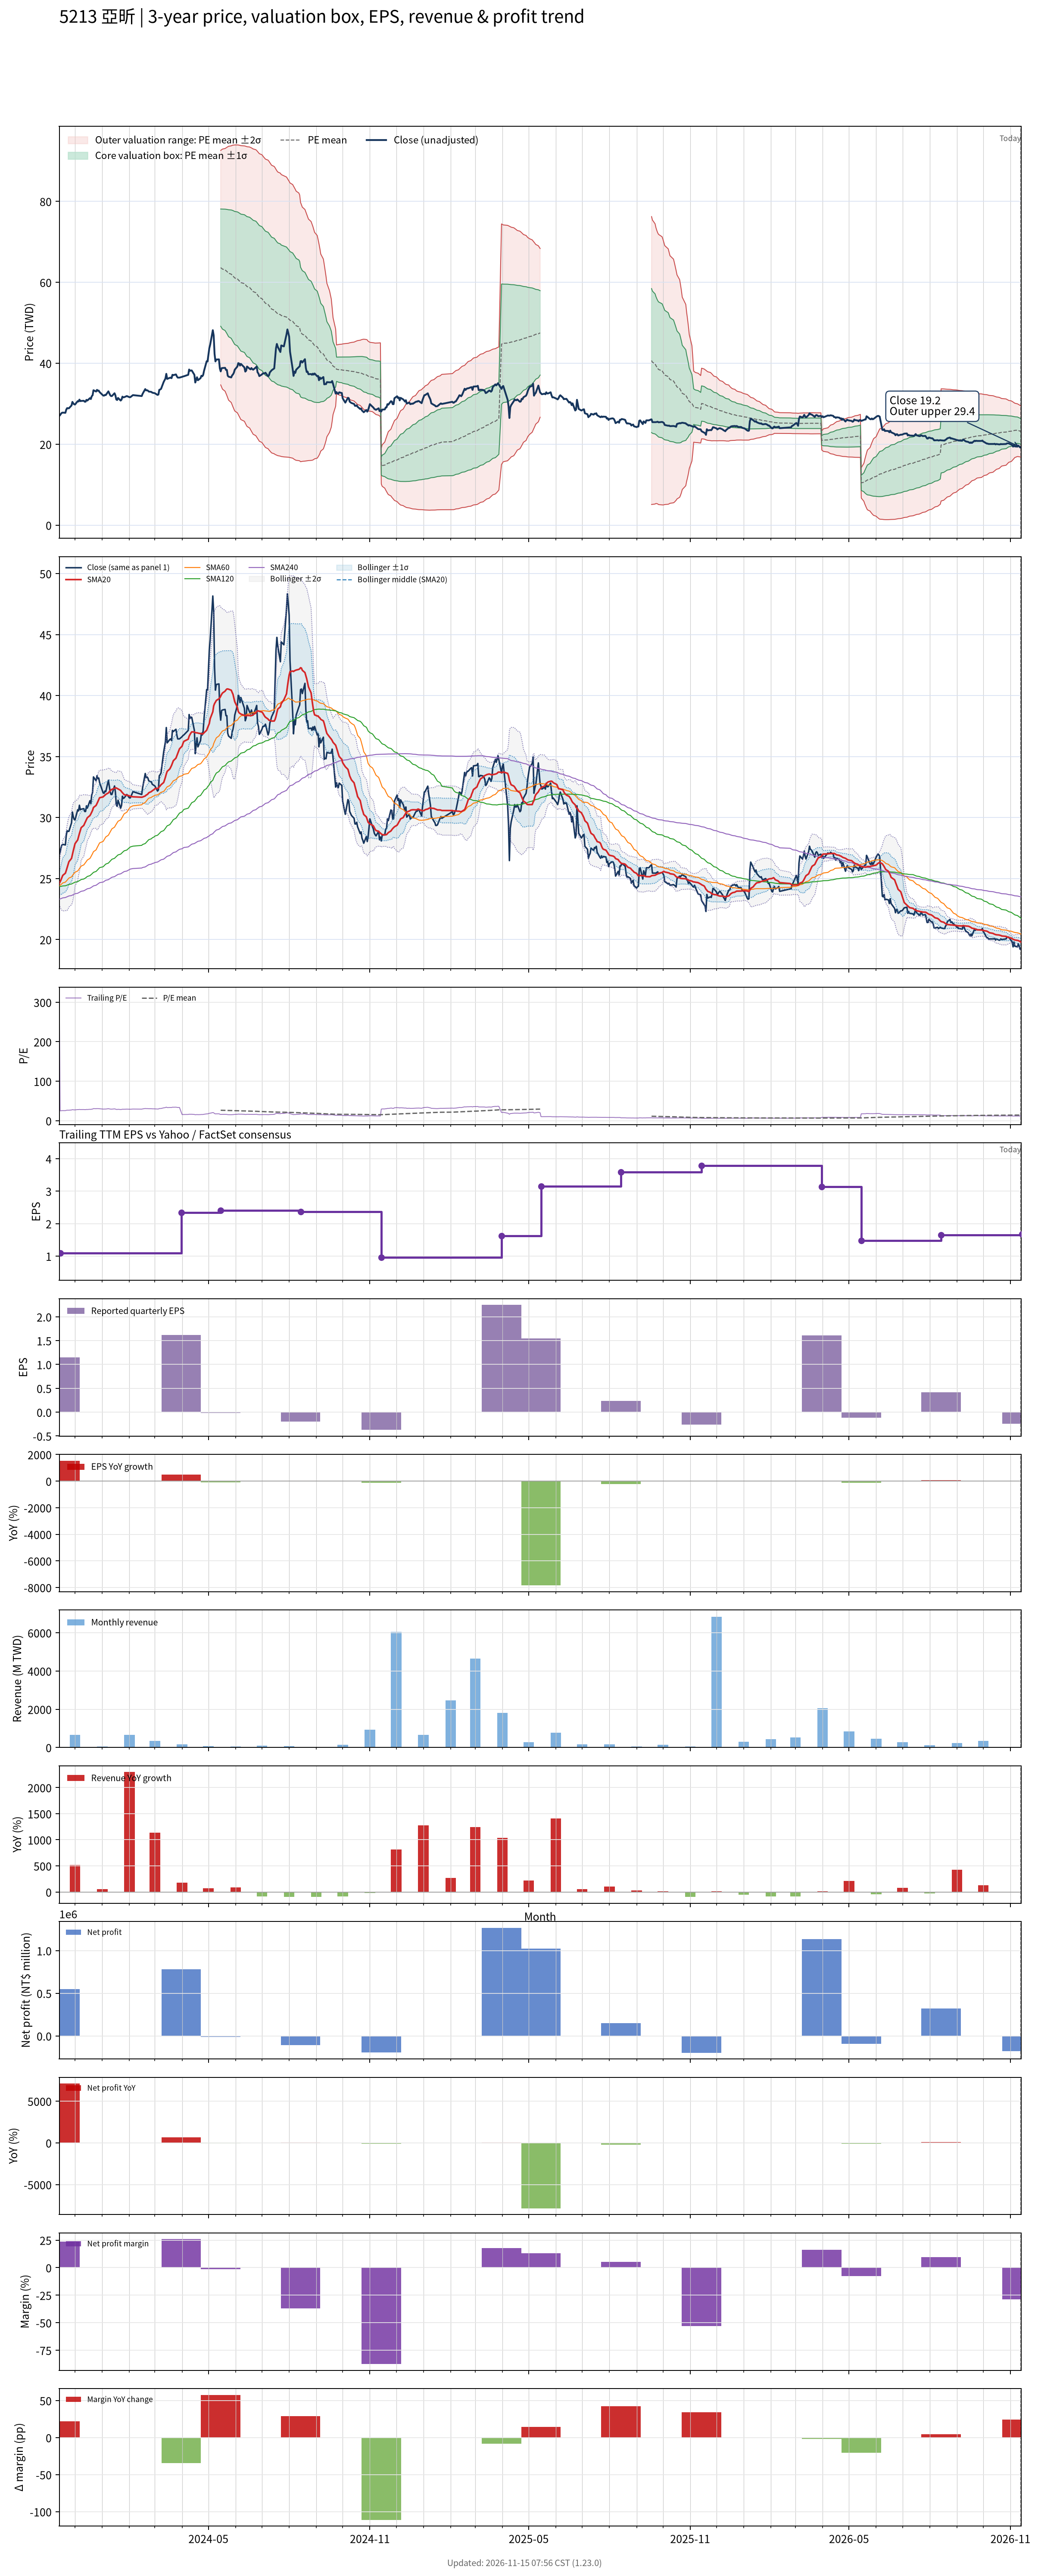

Values plotted in this chart, from the file beside it:
# chart-version: skill-stock-dynamic-val…
date, close, available_date, period_end, eps, ttm_eps, pe, pe_mean, pe_std, price_m2, price_m1, price_mean, price_p1, price_p2, forward_eps, forward_pe, forward_pe_mean, forward_pe_std, forward_price_m2, forward_price_m1, forward_price_mean, forward_price_p1, forward_price_p2, sma20
2023-11-13, 26.96, 2023-08-14, 2023-06-30, -0.16, 0.08368, 322.2, , , , , , , , , , , , , , , , , 24.59
2023-11-14, 27.2, 2023-11-14, 2023-09-30, 1.15, 1.088, 25, , , , , , , , , , , , , , , , , 24.73
2023-11-15, 27.52, 2023-11-14, 2023-09-30, 1.15, 1.088, 25.3, , , , , , , , , , , , , , , , , 24.9
2023-11-16, 27.75, 2023-11-14, 2023-09-30, 1.15, 1.088, 25.51, , , , , , , , , , , , , , , , , 25.08
2023-11-17, 27.8, 2023-11-14, 2023-09-30, 1.15, 1.088, 25.56, , , , , , , , , , , , , , , , , 25.26
2023-11-20, 27.75, 2023-11-14, 2023-09-30, 1.15, 1.088, 25.51, , , , , , , , , , , , , , , , , 25.44
2023-11-21, 28.54, 2023-11-14, 2023-09-30, 1.15, 1.088, 26.24, , , , , , , , , , , , , , , , , 25.66
2023-11-22, 28.92, 2023-11-14, 2023-09-30, 1.15, 1.088, 26.58, , , , , , , , , , , , , , , , , 25.9
2023-11-23, 28.87, 2023-11-14, 2023-09-30, 1.15, 1.088, 26.54, , , , , , , , , , , , , , , , , 26.14
2023-11-24, 28.87, 2023-11-14, 2023-09-30, 1.15, 1.088, 26.54, , , , , , , , , , , , , , , , , 26.38
2023-11-27, 29.57, 2023-11-14, 2023-09-30, 1.15, 1.088, 27.18, , , , , , , , , , , , , , , , , 26.65
2023-11-28, 30.45, 2023-11-14, 2023-09-30, 1.15, 1.088, 27.99, , , , , , , , , , , , , , , , , 26.98
2023-11-29, 30.08, 2023-11-14, 2023-09-30, 1.15, 1.088, 27.65, , , , , , , , , , , , , , , , , 27.28
2023-11-30, 29.85, 2023-11-14, 2023-09-30, 1.15, 1.088, 27.44, , , , , , , , , , , , , , , , , 27.58
2023-12-01, 29.8, 2023-11-14, 2023-09-30, 1.15, 1.088, 27.39, , , , , , , , , , , , , , , , , 27.86
2023-12-04, 30.64, 2023-11-14, 2023-09-30, 1.15, 1.088, 28.16, , , , , , , , , , , , , , , , , 28.16
2023-12-05, 30.54, 2023-11-14, 2023-09-30, 1.15, 1.088, 28.08, , , , , , , , , , , , , , , , , 28.43
2023-12-06, 31.01, 2023-11-14, 2023-09-30, 1.15, 1.088, 28.5, , , , , , , , , , , , , , , , , 28.69
2023-12-07, 30.64, 2023-11-14, 2023-09-30, 1.15, 1.088, 28.16, , , , , , , , , , , , , , , , , 28.93
2023-12-08, 30.68, 2023-11-14, 2023-09-30, 1.15, 1.088, 28.21, , , , , , , , , , , , , , , , , 29.17
2023-12-11, 30.73, 2023-11-14, 2023-09-30, 1.15, 1.088, 28.25, , , , , , , , , , , , , , , , , 29.36
2023-12-12, 30.5, 2023-11-14, 2023-09-30, 1.15, 1.088, 28.03, , , , , , , , , , , , , , , , , 29.53
2023-12-13, 30.5, 2023-11-14, 2023-09-30, 1.15, 1.088, 28.03, , , , , , , , , , , , , , , , , 29.67
2023-12-14, 30.96, 2023-11-14, 2023-09-30, 1.15, 1.088, 28.46, , , , , , , , , , , , , , , , , 29.83
2023-12-15, 30.78, 2023-11-14, 2023-09-30, 1.15, 1.088, 28.29, , , , , , , , , , , , , , , , , 29.98
2023-12-18, 31.38, 2023-11-14, 2023-09-30, 1.15, 1.088, 28.85, , , , , , , , , , , , , , , , , 30.16
2023-12-19, 31.15, 2023-11-14, 2023-09-30, 1.15, 1.088, 28.63, , , , , , , , , , , , , , , , , 30.3
2023-12-20, 31.85, 2023-11-14, 2023-09-30, 1.15, 1.088, 29.27, , , , , , , , , , , , , , , , , 30.44
2023-12-21, 32.08, 2023-11-14, 2023-09-30, 1.15, 1.088, 29.49, , , , , , , , , , , , , , , , , 30.6
2023-12-22, 33.33, 2023-11-14, 2023-09-30, 1.15, 1.088, 30.64, , , , , , , , , , , , , , , , , 30.83
2023-12-25, 33.01, 2023-11-14, 2023-09-30, 1.15, 1.088, 30.34, , , , , , , , , , , , , , , , , 31
2023-12-26, 33.43, 2023-11-14, 2023-09-30, 1.15, 1.088, 30.73, , , , , , , , , , , , , , , , , 31.15
2023-12-27, 33.19, 2023-11-14, 2023-09-30, 1.15, 1.088, 30.51, , , , , , , , , , , , , , , , , 31.3
2023-12-28, 33.24, 2023-11-14, 2023-09-30, 1.15, 1.088, 30.56, , , , , , , , , , , , , , , , , 31.47
2023-12-29, 32.87, 2023-11-14, 2023-09-30, 1.15, 1.088, 30.21, , , , , , , , , , , , , , , , , 31.62
2024-01-02, 32.03, 2023-11-14, 2023-09-30, 1.15, 1.088, 29.44, , , , , , , , , , , , , , , , , 31.69
2024-01-03, 31.98, 2023-11-14, 2023-09-30, 1.15, 1.088, 29.4, , , , , , , , , , , , , , , , , 31.77
2024-01-04, 32.17, 2023-11-14, 2023-09-30, 1.15, 1.088, 29.57, , , , , , , , , , , , , , , , , 31.82
2024-01-05, 32.12, 2023-11-14, 2023-09-30, 1.15, 1.088, 29.53, , , , , , , , , , , , , , , , , 31.9
2024-01-08, 33.05, 2023-11-14, 2023-09-30, 1.15, 1.088, 30.38, , , , , , , , , , , , , , , , , 32.02
2024-01-09, 32.59, 2023-11-14, 2023-09-30, 1.15, 1.088, 29.96, , , , , , , , , , , , , , , , , 32.11
2024-01-10, 32.12, 2023-11-14, 2023-09-30, 1.15, 1.088, 29.53, , , , , , , , , , , , , , , , , 32.19
2024-01-11, 31.89, 2023-11-14, 2023-09-30, 1.15, 1.088, 29.32, , , , , , , , , , , , , , , , , 32.26
2024-01-12, 31.89, 2023-11-14, 2023-09-30, 1.15, 1.088, 29.32, , , , , , , , , , , , , , , , , 32.31
2024-01-15, 32.59, 2023-11-14, 2023-09-30, 1.15, 1.088, 29.96, , , , , , , , , , , , , , , , , 32.4
2024-01-16, 32.08, 2023-11-14, 2023-09-30, 1.15, 1.088, 29.49, , , , , , , , , , , , , , , , , 32.43
2024-01-17, 31.06, 2023-11-14, 2023-09-30, 1.15, 1.088, 28.55, , , , , , , , , , , , , , , , , 32.43
2024-01-18, 30.92, 2023-11-14, 2023-09-30, 1.15, 1.088, 28.42, , , , , , , , , , , , , , , , , 32.38
2024-01-19, 31.43, 2023-11-14, 2023-09-30, 1.15, 1.088, 28.89, , , , , , , , , , , , , , , , , 32.35
2024-01-22, 30.78, 2023-11-14, 2023-09-30, 1.15, 1.088, 28.29, , , , , , , , , , , , , , , , , 32.22
2024-01-23, 31.01, 2023-11-14, 2023-09-30, 1.15, 1.088, 28.5, , , , , , , , , , , , , , , , , 32.12
2024-01-24, 31.75, 2023-11-14, 2023-09-30, 1.15, 1.088, 29.19, , , , , , , , , , , , , , , , , 32.04
2024-01-25, 31.57, 2023-11-14, 2023-09-30, 1.15, 1.088, 29.02, , , , , , , , , , , , , , , , , 31.96
2024-01-26, 31.61, 2023-11-14, 2023-09-30, 1.15, 1.088, 29.06, , , , , , , , , , , , , , , , , 31.88
2024-01-29, 31.89, 2023-11-14, 2023-09-30, 1.15, 1.088, 29.32, , , , , , , , , , , , , , , , , 31.83
2024-01-30, 31.8, 2023-11-14, 2023-09-30, 1.15, 1.088, 29.23, , , , , , , , , , , , , , , , , 31.82
2024-01-31, 31.71, 2023-11-14, 2023-09-30, 1.15, 1.088, 29.15, , , , , , , , , , , , , , , , , 31.8
2024-02-01, 31.61, 2023-11-14, 2023-09-30, 1.15, 1.088, 29.06, , , , , , , , , , , , , , , , , 31.77
2024-02-02, 31.61, 2023-11-14, 2023-09-30, 1.15, 1.088, 29.06, , , , , , , , , , , , , , , , , 31.75
... 669 more rows
